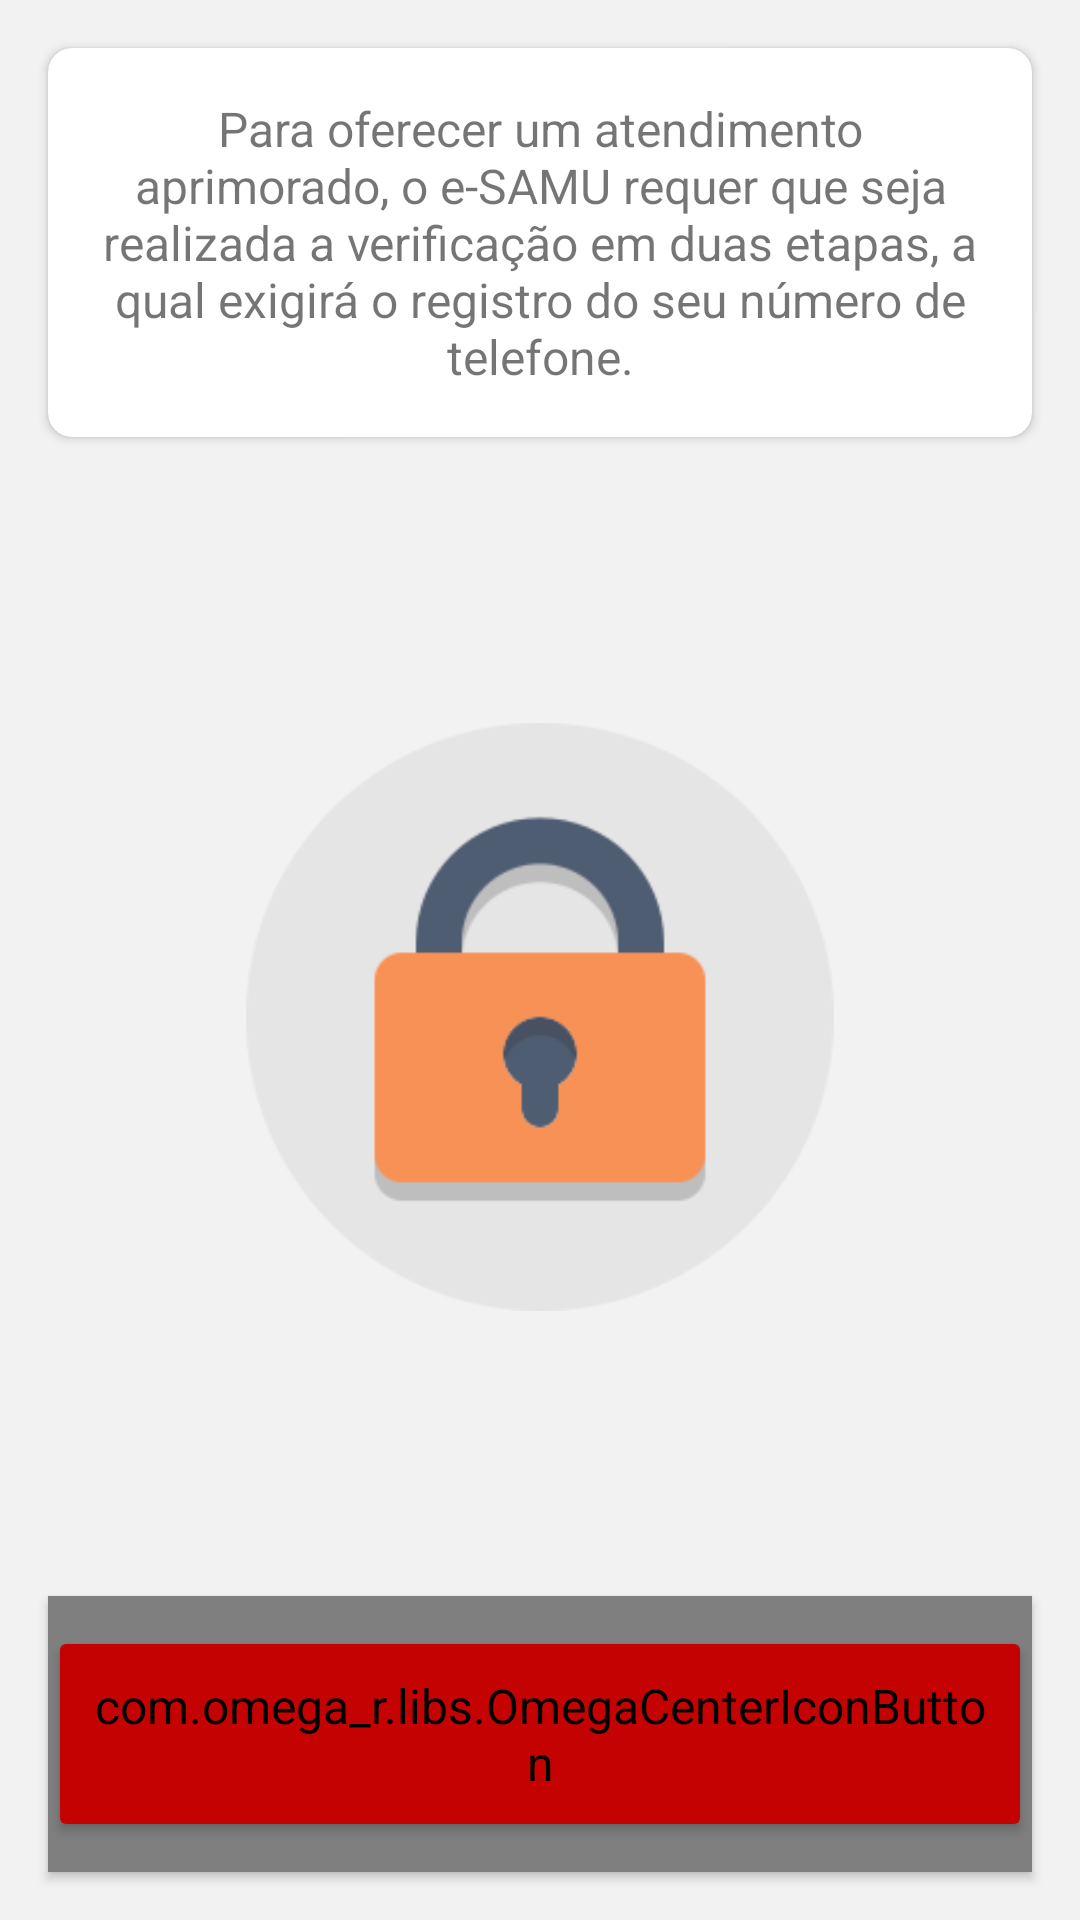

Produce the Android XML layout that renders to this screen, including the resource entries it uses.
<!-- AndroidManifest.xml: application theme AppTheme -->
<!-- res/layout/fragment_info.xml -->
<?xml version="1.0" encoding="utf-8"?>
<android.support.constraint.ConstraintLayout xmlns:android="http://schemas.android.com/apk/res/android"
    xmlns:app="http://schemas.android.com/apk/res-auto"
    xmlns:tools="http://schemas.android.com/tools"
    android:id="@+id/relativeLayout"
    android:layout_width="match_parent"
    android:layout_height="match_parent"
    android:background="@color/colorBackground"
    android:focusableInTouchMode="true"
    tools:context=".ui.signup.InfoFragment">

    <android.support.v7.widget.CardView
        android:id="@+id/cardView3"
        android:layout_width="match_parent"
        android:layout_height="wrap_content"
        android:layout_marginStart="@dimen/activity_padding"
        android:layout_marginTop="@dimen/activity_padding"
        android:layout_marginEnd="16dp"
        app:cardCornerRadius="@dimen/card_radius"
        app:cardElevation="@dimen/card_elevation"
        app:layout_constraintEnd_toEndOf="parent"
        app:layout_constraintStart_toStartOf="parent"
        app:layout_constraintTop_toTopOf="parent"
        tools:layout_conversion_wrapHeight="290"
        tools:layout_conversion_wrapWidth="996">

        <TextView
            android:layout_width="match_parent"
            android:layout_height="wrap_content"
            android:layout_margin="@dimen/activity_padding"
            android:text="@string/signup_text_info"
            android:textAlignment="center" />

    </android.support.v7.widget.CardView>

    <com.omega_r.libs.OmegaCenterIconButton
        android:id="@+id/signUpInfoBtnNext"
        android:layout_width="match_parent"
        android:layout_height="wrap_content"
        android:layout_marginStart="@dimen/activity_padding"
        android:layout_marginEnd="16dp"
        android:layout_marginBottom="@dimen/activity_padding"
        android:drawableEnd="@drawable/ic_next"
        android:text="@string/signup_button_next"
        android:theme="@style/ButtonNormal"
        app:layout_constraintBottom_toBottomOf="parent"
        app:layout_constraintEnd_toEndOf="parent"
        app:layout_constraintStart_toStartOf="parent"
        tools:layout_conversion_wrapHeight="158"
        tools:layout_conversion_wrapWidth="996" />

    <ImageView
        android:id="@+id/imageView"
        android:layout_width="196dp"
        android:layout_height="196dp"
        android:layout_marginStart="16dp"
        android:layout_marginTop="8dp"
        android:layout_marginEnd="16dp"
        android:layout_marginBottom="8dp"
        android:scaleType="centerInside"
        android:src="@drawable/ic_phone_lock"
        app:layout_constraintBottom_toTopOf="@+id/signUpInfoBtnNext"
        app:layout_constraintEnd_toEndOf="parent"
        app:layout_constraintStart_toStartOf="parent"
        app:layout_constraintTop_toBottomOf="@+id/cardView3"
        tools:ignore="ContentDescription" />

</android.support.constraint.ConstraintLayout>
<!-- resources referenced by this layout -->
<resources>
  <color name="colorBackground">#F2F2F2</color>
  <dimen name="activity_padding">16dp</dimen>
  <dimen name="card_elevation">2dp</dimen>
  <dimen name="card_radius">8dp</dimen>
  <!-- drawable ic_phone_lock: png bitmap (drawable-mdpi, 10052 bytes) -->
  <string name="signup_button_next">Continuar</string>
  <string name="signup_text_info">Para oferecer um atendimento aprimorado, o e-SAMU requer que seja realizada a verificação em duas etapas, a qual exigirá o registro do seu número de telefone.</string>
  <style name="ButtonNormal" parent="@style/Widget.AppCompat.Button.Colored">
          <item name="android:height">@dimen/button_height</item>
          <item name="colorButtonNormal">#FC8236</item>
          <item name="android:textColor">@android:color/white</item>
          <item name="android:drawablePadding">0dp</item>
      </style>
  <style name="AppTheme" parent="Theme.AppCompat.Light.DarkActionBar">
          <item name="colorPrimary">@color/colorPrimary</item>
          <item name="colorPrimaryDark">@color/colorPrimaryDark</item>
          <item name="colorAccent">@color/colorAccent</item>
          <item name="android:textSize">@dimen/text_normal</item>
          <item name="android:windowActivityTransitions">true</item>
      </style>
  <dimen name="button_height">60dp</dimen>
  <color name="colorPrimary">#FC721D</color>
  <color name="colorPrimaryDark">#C24200</color>
  <color name="colorAccent">#C40202</color>
  <dimen name="text_normal">16sp</dimen>
</resources>
